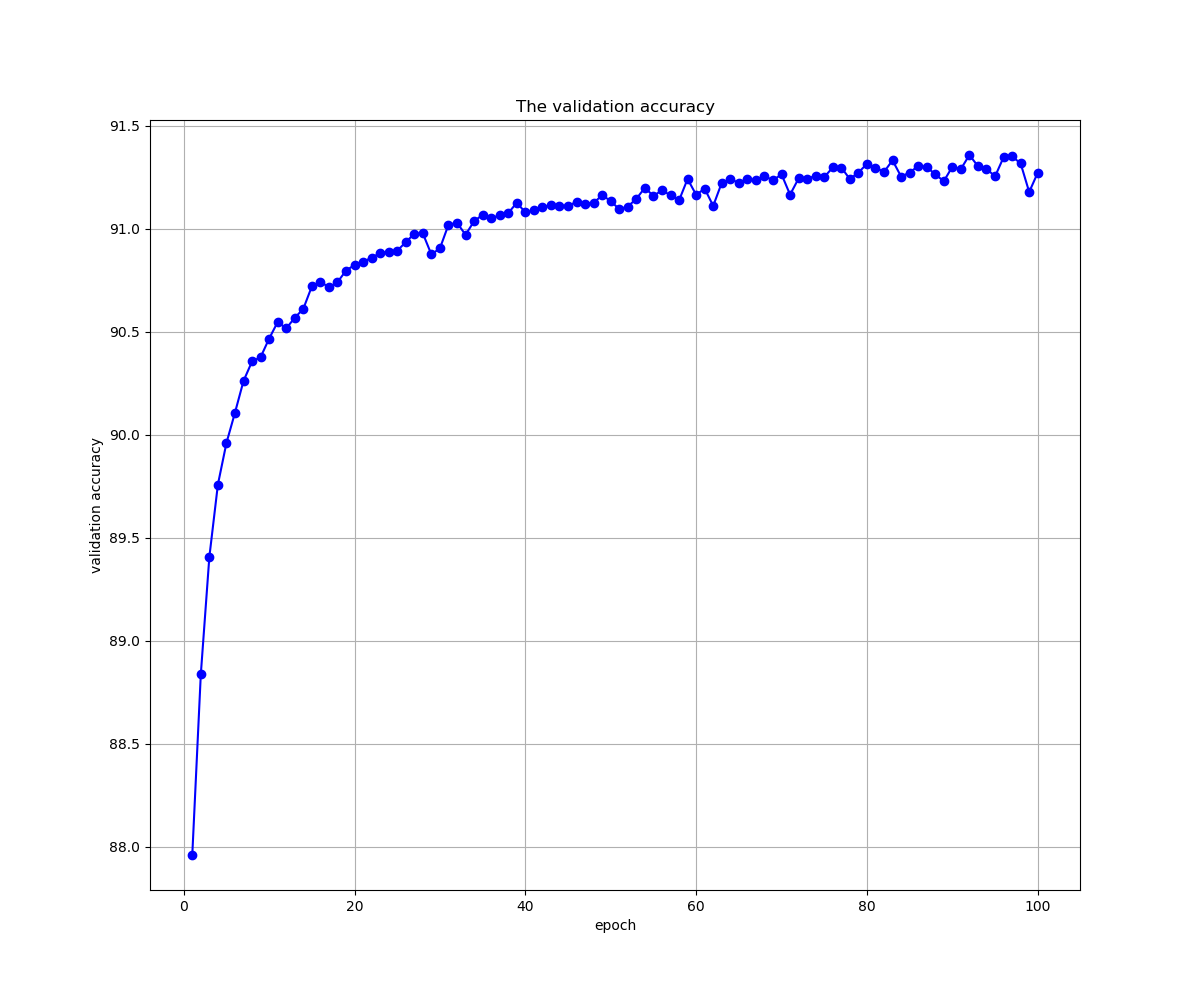

The file beside this chart, header and first rows:
, 0, 1, 2, 3, 4, 5, 6, 7, 8, 9, 10, 11, 12, 13, 14, 15, 16, 17, 18, 19, 20, 21, 22
5_o_Clock_Shadow, 94.01, 93.75, 94.27, 94.26, 94.46, 94.36, 94.45, 94.49, 94.41, 93.99, 94.44, 93.71, 94.08, 94.44, 94.69, 94.55, 94.1, 94.1, 94.55, 94.34, 94.37, 94.31, 94.27
Arched_Eyebrows, 78.17, 78.49, 79.04, 79.18, 79.35, 79.81, 79.79, 79.92, 79.88, 79.99, 79.88, 80.06, 79.91, 79.47, 80.1, 80.03, 80.34, 80.32, 80.46, 80.39, 80.9, 80.55, 80.82
Attractive, 76.97, 78.85, 80.28, 80.26, 80.73, 80.67, 80.95, 81.62, 80.85, 81.49, 81.57, 81.16, 81.33, 80.68, 81.54, 81.75, 81.13, 80.92, 81.54, 81.56, 81.47, 81.5, 81.35
Bags_Under_Eyes, 80.31, 80.75, 81.14, 81.22, 81.27, 81.41, 81.58, 81.78, 81.88, 81.91, 81.83, 82.07, 82.21, 81.98, 82.16, 82.2, 82.12, 81.99, 82.32, 82.29, 82.4, 82.54, 82.65
Bald, 97.56, 97.56, 97.56, 97.57, 97.62, 97.74, 97.69, 97.69, 97.78, 97.98, 98.11, 98.17, 98.34, 98.45, 98.41, 98.48, 98.51, 98.52, 98.47, 98.69, 98.73, 98.53, 98.6
Bangs, 95.65, 95.75, 95.49, 95.88, 95.74, 95.78, 95.96, 95.62, 95.72, 95.96, 95.86, 95.88, 95.81, 95.81, 95.85, 95.96, 95.73, 95.76, 95.79, 95.6, 95.69, 95.83, 95.78
Big_Lips, 75.8, 76.02, 75.98, 76.51, 76.7, 76.95, 77.12, 77.38, 77.08, 77.55, 77.59, 77.45, 77.49, 77.69, 77.7, 77.74, 77.9, 77.83, 77.67, 77.89, 77.79, 77.73, 77.82
Big_Nose, 80.15, 80.4, 81.13, 81.32, 81.53, 81.76, 82.04, 82.17, 82.05, 82.18, 82.38, 82.37, 82.39, 82.58, 82.48, 82.59, 82.49, 82.72, 82.55, 82.47, 82.7, 82.52, 82.77
Black_Hair, 86.1, 88.19, 88.99, 89.87, 89.8, 90.27, 90.2, 90.32, 90.44, 90.58, 90.38, 90.58, 90.37, 90.3, 90.65, 90.79, 90.75, 90.74, 90.89, 90.88, 90.73, 90.77, 90.97
Blond_Hair, 93.47, 94.71, 95.14, 95.14, 95.3, 95.29, 95.44, 95.47, 95.66, 95.59, 95.49, 95.5, 95.41, 95.51, 95.63, 95.58, 95.62, 95.6, 95.67, 95.58, 95.7, 95.67, 95.66
Blurry, 94.68, 94.68, 94.68, 94.76, 94.92, 94.96, 94.96, 95.08, 95.08, 95.23, 95.26, 95.19, 95.3, 95.2, 95.35, 95.4, 95.41, 95.41, 95.5, 95.43, 95.53, 95.47, 95.55
Brown_Hair, 79.68, 82.82, 84.48, 85.44, 85.73, 86.33, 86.57, 86.81, 86.98, 86.9, 87.12, 87.31, 86.89, 87.45, 87.21, 87.36, 87.39, 87.1, 87.04, 86.99, 87.43, 87.37, 87.3
Bushy_Eyebrows, 86.62, 87.56, 87.98, 88.25, 88.38, 88.68, 88.95, 88.58, 89.23, 89.17, 89.31, 89.49, 89.64, 89.67, 89.91, 89.8, 90.08, 90.04, 89.73, 90.14, 90.25, 90.54, 90.4
Chubby, 93.91, 94.31, 94.36, 94.36, 94.4, 94.46, 94.51, 94.66, 94.4, 94.61, 94.64, 94.46, 94.57, 94.6, 94.62, 94.67, 94.56, 94.59, 94.61, 94.72, 94.68, 94.77, 94.7
Double_Chin, 95.35, 95.58, 95.6, 95.64, 95.74, 95.8, 95.75, 95.86, 95.82, 95.92, 95.91, 95.9, 95.85, 96.02, 95.96, 95.95, 95.91, 95.94, 95.97, 96.03, 95.98, 96.01, 96.03
Eyeglasses, 93.32, 95.39, 97.15, 98.25, 98.86, 98.96, 99.29, 99.28, 99.27, 99.3, 99.27, 99.28, 99.39, 99.33, 99.46, 99.42, 99.35, 99.31, 99.38, 99.39, 99.37, 99.42, 99.34
Goatee, 94.68, 95.96, 95.95, 96.02, 96.02, 96.13, 96.12, 96, 96.2, 96.23, 96.31, 96.27, 96.3, 96.19, 96.36, 96.19, 96.28, 96.22, 95.99, 96.4, 96.29, 96.3, 96.06
Gray_Hair, 96.2, 96.84, 96.88, 97.06, 97.11, 97.12, 97.05, 97.29, 97.11, 97.22, 97.23, 97.16, 97.24, 97.33, 97.39, 97.45, 97.34, 97.4, 97.52, 97.39, 97.46, 97.55, 97.46
Heavy_Makeup, 88.78, 89.14, 91.21, 90.44, 91.42, 90.97, 91.24, 91.25, 91.36, 91.67, 91.42, 91.81, 91.83, 90.76, 91.98, 92.04, 91.83, 91.46, 91.74, 91.66, 91.33, 91.46, 91.94
High_Cheekbones, 84.43, 84.92, 85.84, 86.14, 86.58, 86.66, 86.58, 86.84, 87.05, 86.95, 86.83, 86.86, 86.9, 87.23, 87.13, 87.05, 86.93, 86.96, 87.13, 86.91, 86.85, 87.09, 86.96
Male, 96.2, 96.97, 97.56, 97.66, 97.87, 97.99, 97.95, 98.02, 97.99, 98.06, 98.05, 97.92, 98.1, 98.09, 98.06, 98.19, 98.24, 98.27, 98.17, 98.26, 98.22, 98.26, 98.35
Mouth_Slightly_Open, 80.11, 84.29, 87.78, 90.8, 91.79, 91.98, 92.07, 92.49, 92.9, 93.06, 92.96, 93.01, 93.39, 93.02, 93.17, 93.22, 93.4, 93.36, 93.46, 93.36, 93.27, 93.21, 93.1
Mustache, 95.74, 95.7, 95.72, 95.65, 95.82, 95.75, 95.83, 95.82, 95.86, 95.92, 95.96, 95.91, 95.95, 96.05, 96.03, 95.99, 96.07, 96.04, 96, 96.09, 96.05, 96.11, 96.01
Narrow_Eyes, 88.15, 88.15, 88.15, 88.15, 88.15, 88.15, 88.15, 88.15, 88.15, 88.15, 88.15, 88.15, 88.15, 88.15, 88.15, 88.15, 88.15, 88.15, 88.15, 88.15, 88.15, 88.15, 88.15
No_Beard, 93.72, 95.13, 95.39, 95.41, 95.52, 95.46, 95.66, 95.57, 95.66, 95.39, 95.76, 95.19, 95.67, 95.76, 95.95, 95.86, 95.82, 95.74, 95.68, 95.76, 95.81, 95.89, 95.87
Oval_Face, 72.23, 73.07, 73.73, 74.16, 73.19, 74.15, 74.46, 74.53, 74.46, 74.73, 74.58, 74.88, 74.89, 75.11, 74.98, 75, 74.96, 74.84, 75.26, 75.25, 75.02, 74.92, 75.26
Pale_Skin, 95.53, 95.53, 95.53, 95.53, 95.53, 95.53, 95.53, 95.53, 95.53, 95.53, 95.56, 95.64, 95.69, 95.87, 95.83, 95.92, 95.83, 96.05, 95.92, 96.17, 96.23, 96.09, 96.17
Pointy_Nose, 72.3, 72.31, 72.49, 73.24, 73.46, 73.57, 73.41, 73.66, 74.12, 73.71, 73.77, 73.63, 74.09, 74.22, 74.07, 73.99, 73.8, 74.39, 74.5, 74.29, 74.39, 74.83, 74.65
Receding_Hairline, 91.93, 92.17, 92.04, 91.93, 92.21, 92.17, 92.06, 92.23, 92.15, 92.39, 92.54, 92.75, 92.43, 92.55, 92.8, 93.08, 92.79, 92.91, 93.19, 93.24, 93.38, 93.46, 92.98
Rosy_Cheeks, 93.45, 93.82, 93.73, 94.09, 93.71, 94.3, 94.33, 94.52, 94.73, 93.91, 94.65, 94.63, 94.76, 94.69, 94.7, 94.07, 94.79, 94.92, 94.86, 94.97, 94.96, 94.83, 94.9
Sideburns, 95.19, 96.15, 96.44, 96.55, 96.59, 96.51, 96.75, 96.54, 96.63, 96.7, 96.87, 96.6, 96.74, 96.72, 96.86, 96.88, 96.85, 96.61, 96.88, 96.78, 96.62, 96.92, 96.91
Smiling, 88.91, 89.61, 89.92, 90.55, 90.62, 90.42, 91.22, 91.28, 91.37, 91.24, 91.87, 91.79, 91.66, 91.93, 91.79, 91.94, 92.11, 92.18, 91.75, 92.02, 92.34, 92.35, 92.44
Straight_Hair, 78.43, 79.03, 80.09, 81.21, 81.58, 82.23, 82.77, 82.28, 82.82, 83.11, 82.97, 83.16, 83.4, 83.45, 83.43, 83.6, 83.74, 83.74, 83.55, 83.7, 83.47, 83.65, 83.94
Wavy_Hair, 77.32, 81.82, 83.2, 84.44, 84.51, 85.21, 85.34, 85.4, 85.31, 85.57, 85.55, 85.48, 85.56, 85.76, 85.67, 85.72, 85.81, 85.73, 85.88, 86.08, 85.85, 85.99, 86.11
Wearing_Earrings, 81.7, 83.08, 83.15, 84.22, 85.38, 85.95, 87.07, 87.48, 87.38, 87.86, 88.61, 88.26, 87.82, 89.16, 89.11, 89.72, 88.87, 90.07, 90.19, 89.99, 90.17, 89.58, 90.07
Wearing_Hat, 95.26, 95.8, 97.49, 98.1, 98.44, 98.36, 98.64, 98.77, 98.75, 98.78, 98.85, 98.9, 98.85, 98.82, 98.89, 98.91, 98.93, 98.87, 98.87, 98.9, 98.92, 98.94, 98.93
Wearing_Lipstick, 91.94, 92.35, 92.88, 92.88, 93.08, 93.17, 93.08, 93.23, 93.11, 93.29, 93.13, 93.3, 93.22, 93.08, 93.23, 93.38, 93.34, 93.17, 93.18, 93.35, 93.11, 93.33, 93.42
Wearing_Necklace, 87.43, 87.43, 87.43, 87.43, 87.42, 87.43, 87.44, 87.43, 87.44, 87.49, 87.47, 87.44, 87.44, 87.45, 87.44, 87.45, 87.44, 87.44, 87.45, 87.48, 87.47, 87.44, 87.46
Wearing_Necktie, 92.67, 93.14, 93.46, 93.73, 94.29, 94.41, 94.6, 94.92, 95.07, 95.32, 95.48, 95.53, 95.85, 95.73, 95.79, 95.51, 95.92, 96.04, 95.92, 95.9, 96.07, 96.14, 96.07
Young, 84.34, 86.26, 86.95, 87.07, 87.62, 87.47, 87.86, 88.3, 87.41, 88.06, 88.29, 87.86, 87.82, 88.18, 88.28, 88.21, 88.01, 88.18, 88.5, 88.52, 88.43, 88.39, 88.1
